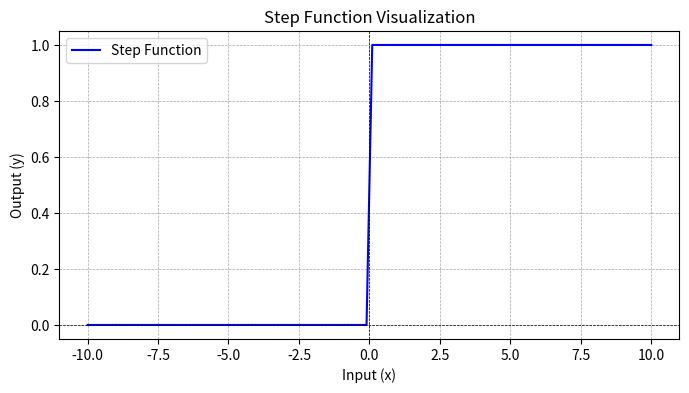

Generate this figure with matplotlib:
import numpy as np
import matplotlib.pyplot as plt

# 계단 함수 정의
def step_function(x):
    return np.where(x > 0, 1, 0)

# 입력 값 범위 생성
x = np.linspace(-10, 10, 100)  # -10에서 10까지 100개의 점
y = step_function(x)  # 계단 함수 적용

# 시각화
plt.figure(figsize=(8, 4))
plt.plot(x, y, label="Step Function", color="blue")
plt.title("Step Function Visualization")
plt.axhline(0, color='black', linewidth=0.5, linestyle='--')  # x축
plt.axvline(0, color='black', linewidth=0.5, linestyle='--')  # y축
plt.xlabel("Input (x)")
plt.ylabel("Output (y)")
plt.grid(color='gray', linestyle='--', linewidth=0.5, alpha=0.7)
plt.legend()
plt.show()
